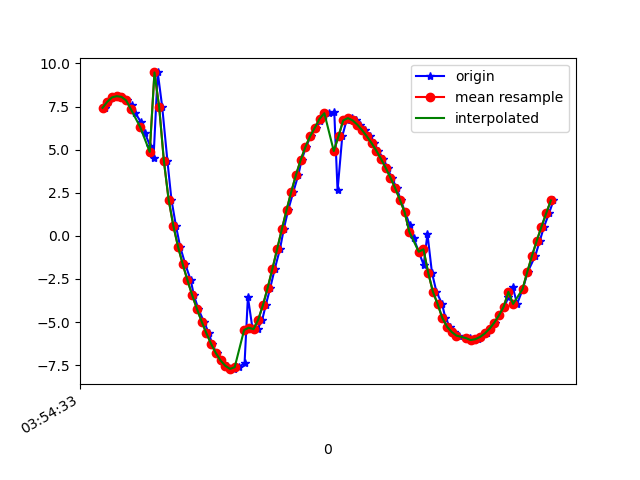

The file beside this chart, header and first rows:
1618545274070, 1240950201925862, 7.4227166, 4.3054237, 4.7335615
1618545274085, 1240950221156632, 7.772, 3.39, 4.914
1618545274109, 1240950240387402, 8.028, 2.433, 5.066
1618545274123, 1240950259618172, 8.099, 1.471, 5.318
1618545274142, 1240950278848942, 8.06, 0.5082, 5.552
1618545274162, 1240950298079712, 7.854, -0.4432, 5.844
1618545274184, 1240950317310482, 7.58, -1.376, 6.057
1618545274199, 1240950336541252, 7.117, -2.245, 6.352
1618545274222, 1240950355772022, 6.614, -3.065, 6.55
1618545274239, 1240950375002792, 5.974, -3.77, 6.792
1618545274261, 1240950394233562, 5.235, -4.435, 6.997
1618545274276, 1240950413464332, 4.503, -4.979, 7.14
1618545274294, 1240950432695102, 9.476, 1.219, 2.181
1618545274313, 1240950451925872, 7.46, -4.971, 3.958
1618545274335, 1240950471156642, 4.34, -6.537, 5.871
1618545274352, 1240950490387412, 2.1, -6.626, 6.908
1618545274371, 1240950509618182, 0.5838, -6.369, 7.425
1618545274389, 1240950528848952, -0.6365, -6.074, 7.664
1618545274411, 1240950548079722, -1.656, -5.776, 7.742
1618545274434, 1240950567310492, -2.584, -5.424, 7.742
1618545274447, 1240950586541262, -3.443, -5.017, 7.682
1618545274466, 1240950605772032, -4.237, -4.525, 7.59
1618545274489, 1240950625002802, -4.97, -3.949, 7.466
1618545274511, 1240950644233572, -5.647, -3.322, 7.288
1618545274524, 1240950663464342, -6.261, -2.681, 7.047
1618545274543, 1240950682695112, -6.796, -2.016, 6.766
1618545274564, 1240950702052499, -7.227, -1.273, 6.495
1618545274587, 1240950721283269, -7.532, -0.4202, 6.255
1618545274600, 1240950740514039, -7.701, 0.529, 6.037
1618545274619, 1240950759744809, -7.732, 1.525, 5.825
1618545274638, 1240950778975579, -7.621, 2.501, 5.631
1618545274662, 1240950798206349, -7.37, 3.419, 5.481
1618545274676, 1240950817437119, -3.55, -1.37, 9.031
1618545274695, 1240950836667889, -5.329, 2.432, 7.857
1618545274717, 1240950855898659, -5.414, 4.698, 6.683
1618545274737, 1240950875129429, -4.854, 6.139, 5.898
1618545274752, 1240950894360199, -4.007, 7.104, 5.433
1618545274771, 1240950913590969, -3.003, 7.736, 5.213
1618545274790, 1240950932821739, -1.907, 8.107, 5.165
1618545274812, 1240950952052509, -0.765, 8.256, 5.225
1618545274828, 1240950971283279, 0.3865, 8.228, 5.309
1618545274847, 1240950990514049, 1.508, 8.07, 5.352
1618545274869, 1240951009744819, 2.567, 7.789, 5.365
1618545274890, 1240951028975589, 3.542, 7.388, 5.377
1618545274904, 1240951048206359, 4.413, 6.888, 5.396
1618545274923, 1240951067437129, 5.163, 6.315, 5.432
1618545274942, 1240951086667899, 5.784, 5.702, 5.484
1618545274965, 1240951105898669, 6.279, 5.072, 5.558
1618545274980, 1240951125129439, 6.656, 4.424, 5.671
1618545274999, 1240951144360209, 6.931, 3.756, 5.821
1618545275018, 1240951163590979, 7.112, 3.081, 5.997
1618545275042, 1240951182821749, 7.207, 2.424, 6.183
1618545275056, 1240951202052519, 2.629, 7.569, 5.643
1618545275076, 1240951221283289, 5.775, 4.752, 6.333
1618545275094, 1240951240514059, 6.695, 2.57, 6.679
1618545275117, 1240951259744829, 6.828, 1.154, 6.934
1618545275133, 1240951278975599, 6.691, 0.209, 7.157
1618545275152, 1240951298206369, 6.443, -0.4832, 7.369
1618545275173, 1240951317437139, 6.128, -1.031, 7.578
1618545275192, 1240951336667909, 5.771, -1.5, 7.777
1618545275209, 1240951355898679, 5.382, -1.883, 7.97
... 39 more rows
